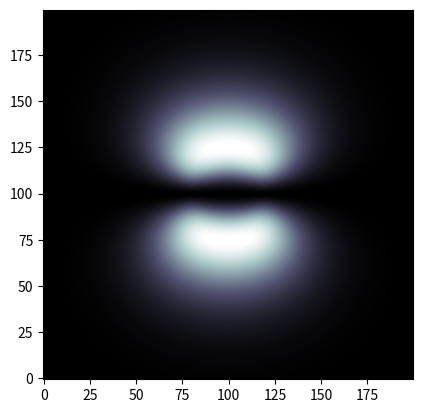

Source code (Python):
import numpy as np
import matplotlib.pyplot as plt
import matplotlib.animation as animation

x = np.linspace(-10,10,200)
X,Y = np.meshgrid(x,x)

d = 2
R1 =np.sqrt((X-d)**2+Y**2)
R2 = np.sqrt((X+d)**2+Y**2)
PHI1 = np.arctan2(Y,(X-d))
PHI2 = np.arctan2(Y,(X+d))



s = lambda r: 1/np.sqrt(np.pi)*np.exp(-r)
py = lambda r,phi: 1/(4*np.sqrt(2*np.pi))*r*np.exp(-r/2)*np.sin(phi)
px = lambda r,phi: 1/(4*np.sqrt(2*np.pi))*r*np.exp(-r/2)*np.cos(phi)

PI = 1/np.sqrt(2)*(py(R1,PHI1) + py(R2,PHI2))
PIstar = 1/np.sqrt(2)*(py(R1,PHI1) - py(R2,PHI2))

fig = plt.figure()
im = plt.imshow(PI**2,vmax=0.005,origin='lower',interpolation='gaussian', cmap='bone')

def animate(i):
 im.set_data(abs(np.cos(i*np.pi/1000)*PI+np.sin(i*np.pi/1000)*PIstar*np.exp(-1j*np.pi/20*i))**2)
 return im

animate = animation.FuncAnimation(fig,animate,interval=1,blit=False)

plt.show()
